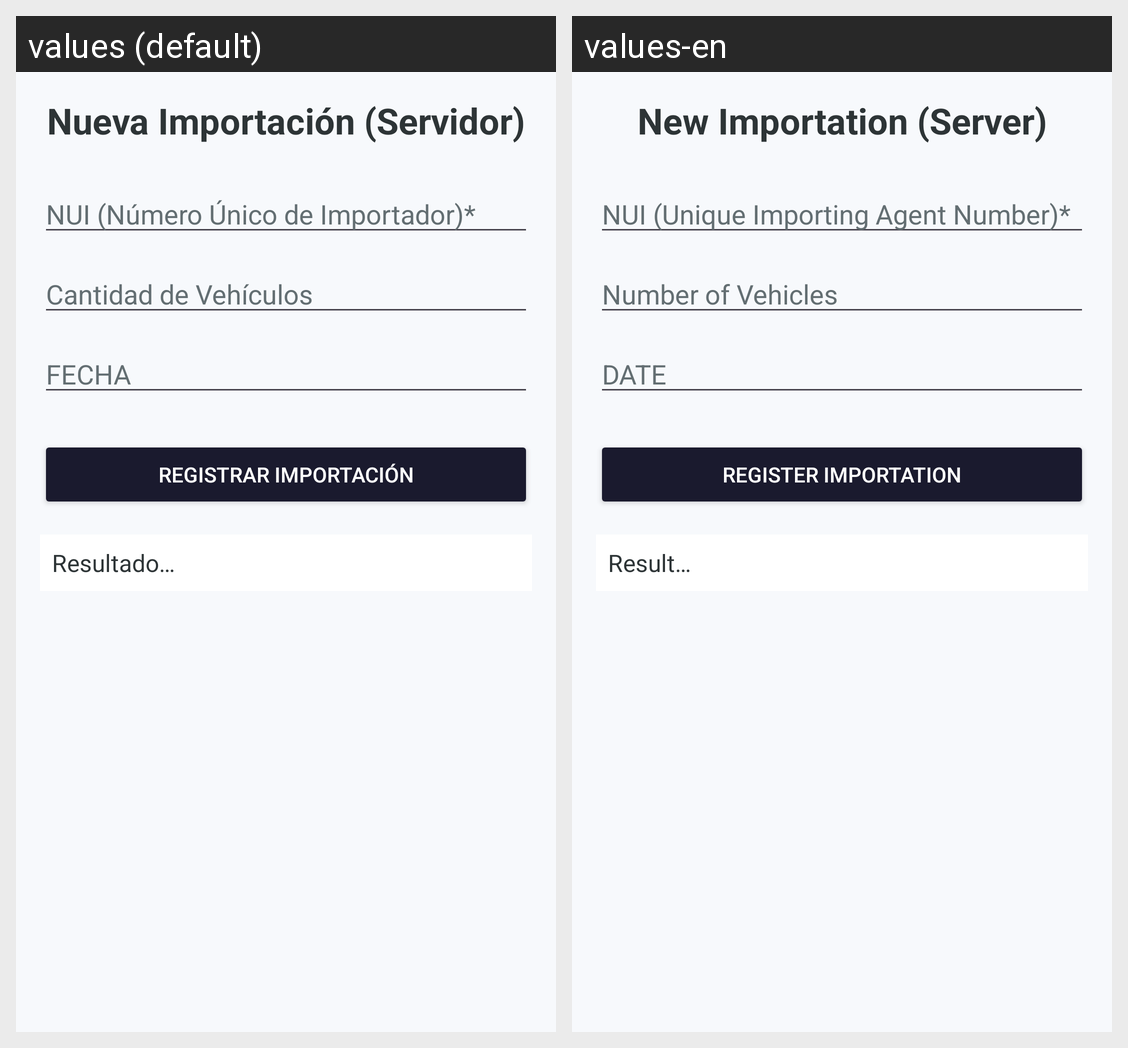

This grid shows one Android layout under two languages. Give, for every string resource on the screen, its name, the default text and each shown locale's text.
Android screen res/layout/activity_web_importacion.xml rendered under 2 locales, left to right: values (default), values-en. Device: Nexus 5 (rendered at 1080×1920; each locale shown at half size, 540×960, under a caption strip naming it); theme Theme.Proyecto_PDM.
Strings drawn on this screen, with the default value and each locale's value (text and hints the layout hard-codes, and strings that could not be matched under every locale, appear in the picture but are not listed):

title_web_importacion
  values: Nueva Importación (Servidor)
  values-en: New Importation (Server)

label_nui
  values: NUI (Número Único de Importador)*
  values-en: NUI (Unique Importing Agent Number)*

label_cantidad_vehiculos
  values: Cantidad de Vehículos
  values-en: Number of Vehicles

label_fecha
  values: FECHA
  values-en: DATE

btn_register_importacion
  values: REGISTRAR IMPORTACIÓN
  values-en: REGISTER IMPORTATION

label_result
  values: Resultado…
  values-en: Result…
